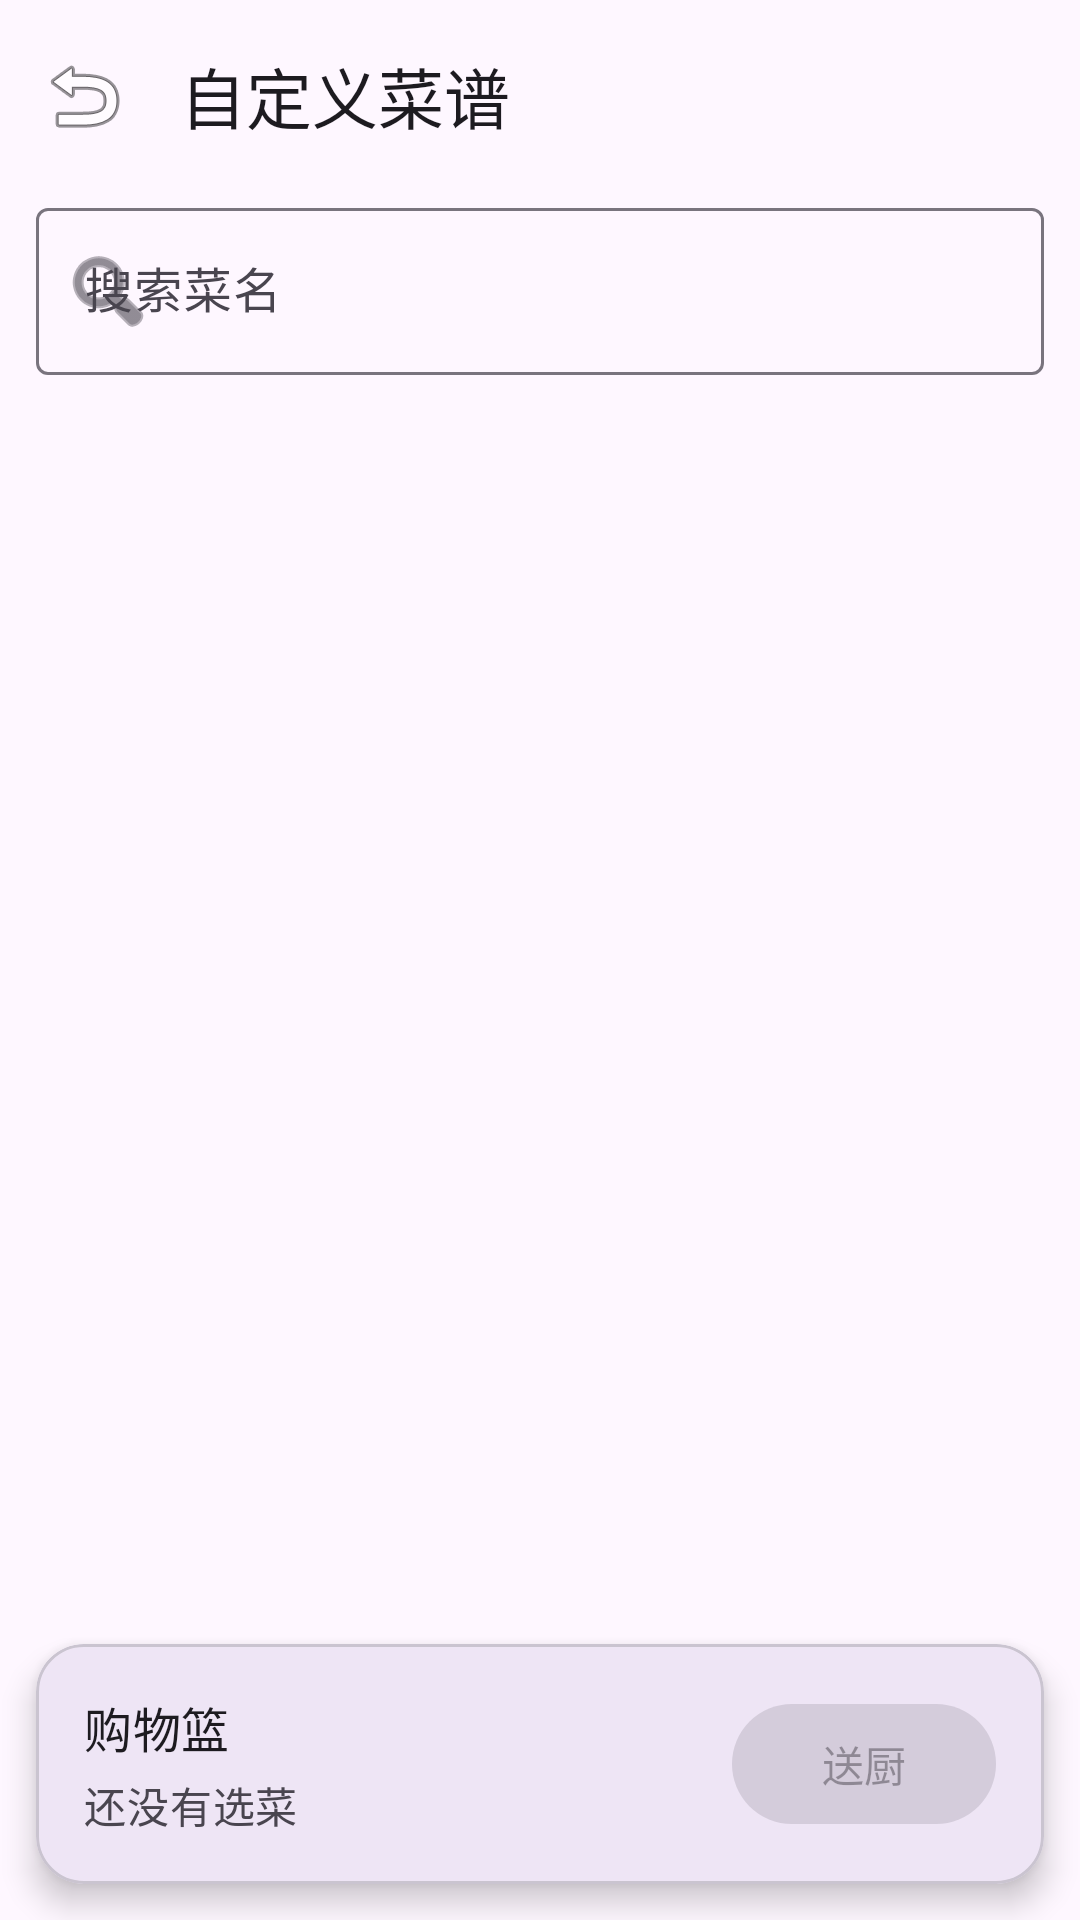

Write the Android layout XML for this screen, with the resource values it uses.
<!-- AndroidManifest.xml: application theme Theme.Test5 -->
<!-- res/layout/activity_custom_menu.xml -->
<?xml version="1.0" encoding="utf-8"?>
<androidx.coordinatorlayout.widget.CoordinatorLayout xmlns:android="http://schemas.android.com/apk/res/android"
    xmlns:app="http://schemas.android.com/apk/res-auto"
    xmlns:tools="http://schemas.android.com/tools"
    android:layout_width="match_parent"
    android:layout_height="match_parent"
    tools:context=".CustomMenuActivity">

    <com.google.android.material.appbar.AppBarLayout
        android:layout_width="match_parent"
        android:layout_height="wrap_content">

        <com.google.android.material.appbar.MaterialToolbar
            android:id="@+id/custom_menu_toolbar"
            android:layout_width="match_parent"
            android:layout_height="wrap_content"
            app:navigationIcon="@android:drawable/ic_menu_revert"
            app:title="@string/home_custom_menu" />

        <com.google.android.material.textfield.TextInputLayout
            android:layout_width="match_parent"
            android:layout_height="wrap_content"
            android:layout_marginHorizontal="12dp"
            android:layout_marginBottom="8dp"
            android:hint="@string/dishs_search_hint"
            app:startIconDrawable="@android:drawable/ic_menu_search">

            <com.google.android.material.textfield.TextInputEditText
                android:id="@+id/custom_menu_search_input"
                android:layout_width="match_parent"
                android:layout_height="wrap_content"
                android:imeOptions="actionSearch"
                android:inputType="text"
                android:maxLines="1" />
        </com.google.android.material.textfield.TextInputLayout>
    </com.google.android.material.appbar.AppBarLayout>

    <androidx.recyclerview.widget.RecyclerView
        android:id="@+id/custom_menu_recycler"
        android:layout_width="match_parent"
        android:layout_height="match_parent"
        android:clipToPadding="false"
        android:padding="6dp"
        app:layout_behavior="@string/appbar_scrolling_view_behavior"
        tools:listitem="@layout/item_custom_menu_dish" />

    <com.google.android.material.card.MaterialCardView
        android:layout_width="match_parent"
        android:layout_height="wrap_content"
        android:layout_gravity="bottom"
        android:layout_margin="12dp"
        app:cardCornerRadius="16dp"
        app:cardElevation="6dp">

        <LinearLayout
            android:layout_width="match_parent"
            android:layout_height="wrap_content"
            android:gravity="center_vertical"
            android:orientation="horizontal"
            android:padding="16dp">

            <LinearLayout
                android:layout_width="0dp"
                android:layout_height="wrap_content"
                android:layout_weight="1"
                android:orientation="vertical">

                <TextView
                    android:layout_width="wrap_content"
                    android:layout_height="wrap_content"
                    android:text="@string/cart_label"
                    android:textAppearance="?attr/textAppearanceTitleMedium" />

                <TextView
                    android:id="@+id/cart_summary_text"
                    android:layout_width="match_parent"
                    android:layout_height="wrap_content"
                    android:layout_marginTop="4dp"
                    android:text="@string/cart_empty"
                    android:textAppearance="?attr/textAppearanceBodyMedium"
                    android:textColor="?android:attr/textColorSecondary" />
            </LinearLayout>

            <com.google.android.material.button.MaterialButton
                android:id="@+id/checkout_button"
                android:layout_width="wrap_content"
                android:layout_height="wrap_content"
                android:enabled="false"
                android:text="@string/checkout" />
        </LinearLayout>
    </com.google.android.material.card.MaterialCardView>
</androidx.coordinatorlayout.widget.CoordinatorLayout>
<!-- res/layout/item_custom_menu_dish.xml (included above) -->
<?xml version="1.0" encoding="utf-8"?>
<com.google.android.material.card.MaterialCardView xmlns:android="http://schemas.android.com/apk/res/android"
    xmlns:app="http://schemas.android.com/apk/res-auto"
    xmlns:tools="http://schemas.android.com/tools"
    android:layout_width="match_parent"
    android:layout_height="wrap_content"
    android:layout_margin="6dp"
    app:cardCornerRadius="12dp"
    app:cardElevation="2dp">

    <LinearLayout
        android:layout_width="match_parent"
        android:layout_height="wrap_content"
        android:orientation="vertical"
        android:padding="12dp">

        <TextView
            android:id="@+id/dish_name"
            android:layout_width="match_parent"
            android:layout_height="wrap_content"
            android:ellipsize="end"
            android:maxLines="2"
            android:textAppearance="?attr/textAppearanceTitleMedium"
            tools:text="小炒黄牛肉" />

        <TextView
            android:id="@+id/dish_meta"
            android:layout_width="match_parent"
            android:layout_height="wrap_content"
            android:layout_marginTop="4dp"
            android:textAppearance="?attr/textAppearanceBodySmall"
            android:textColor="?android:attr/textColorSecondary"
            tools:text="料仓 130 · 65秒 · 加热" />

        <LinearLayout
            android:layout_width="match_parent"
            android:layout_height="wrap_content"
            android:layout_marginTop="12dp"
            android:gravity="center_vertical"
            android:orientation="horizontal">

            <com.google.android.material.button.MaterialButton
                android:id="@+id/minus_button"
                style="@style/Widget.Material3.Button.OutlinedButton"
                android:layout_width="48dp"
                android:layout_height="48dp"
                android:insetLeft="0dp"
                android:insetRight="0dp"
                android:padding="0dp"
                android:text="-" />

            <TextView
                android:id="@+id/quantity_text"
                android:layout_width="0dp"
                android:layout_height="wrap_content"
                android:layout_weight="1"
                android:gravity="center"
                android:textAppearance="?attr/textAppearanceTitleLarge"
                tools:text="0" />

            <com.google.android.material.button.MaterialButton
                android:id="@+id/plus_button"
                style="@style/Widget.Material3.Button"
                android:layout_width="48dp"
                android:layout_height="48dp"
                android:insetLeft="0dp"
                android:insetRight="0dp"
                android:padding="0dp"
                android:text="+" />
        </LinearLayout>
    </LinearLayout>
</com.google.android.material.card.MaterialCardView>
<!-- resources referenced by this layout -->
<resources>
  <string name="cart_empty">还没有选菜</string>
  <string name="cart_label">购物篮</string>
  <string name="checkout">送厨</string>
  <string name="dishs_search_hint">搜索菜名</string>
  <string name="home_custom_menu">自定义菜谱</string>
  <style name="Theme.Test5" parent="Base.Theme.Test5" />
  <style name="Base.Theme.Test5" parent="Theme.Material3.DayNight.NoActionBar">
          
          
      </style>
</resources>
